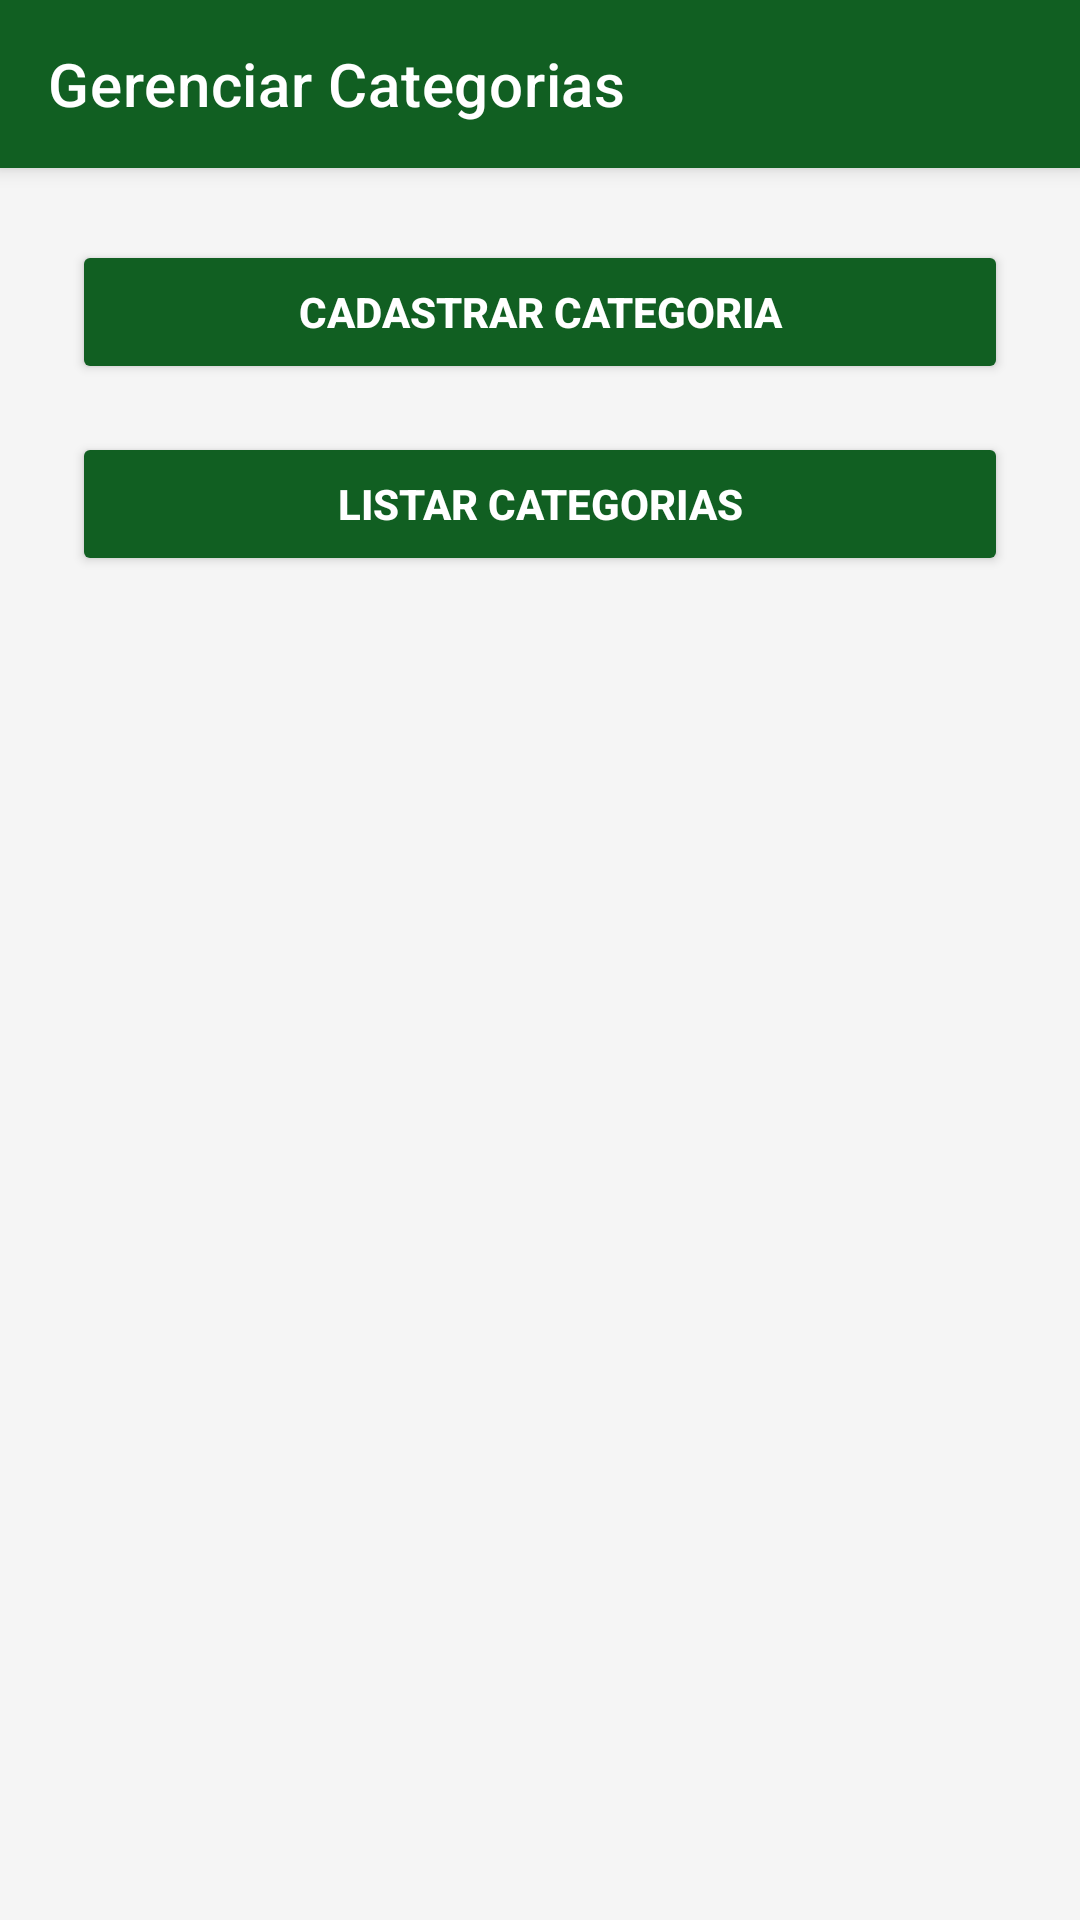

The Android layout XML behind this screen, and the referenced resources:
<!-- AndroidManifest.xml: application theme Theme.Controlefinanceiro -->
<!-- res/layout/activity_menu_categoria.xml -->
<?xml version="1.0" encoding="utf-8"?>
<LinearLayout xmlns:android="http://schemas.android.com/apk/res/android"
    xmlns:app="http://schemas.android.com/apk/res-auto"
    android:orientation="vertical"
    android:gravity="top"
    android:layout_width="match_parent"
    android:layout_height="match_parent"
    android:background="@color/background">

    <androidx.appcompat.widget.Toolbar
        android:id="@+id/toolbar"
        android:layout_width="match_parent"
        android:layout_height="?attr/actionBarSize"
        android:background="@color/primary"
        android:elevation="4dp"
        app:title="Gerenciar Categorias"
        app:titleTextColor="@color/white"
        app:navigationIcon="@drawable/ic_arrow_back" />

    <LinearLayout
        android:orientation="vertical"
        android:layout_width="match_parent"
        android:layout_height="match_parent"
        android:padding="16dp">

        <Button
            android:id="@+id/btnCadastrarCategoria"
            android:text="Cadastrar Categoria"
            android:layout_width="match_parent"
            android:layout_height="wrap_content"
            android:layout_marginTop="16dp"
            style="@style/AppButton" />

        <Button
            android:id="@+id/btnListarCategorias"
            android:text="Listar Categorias"
            android:layout_width="match_parent"
            android:layout_height="wrap_content"
            android:layout_marginTop="8dp"
            style="@style/AppButton" />

    </LinearLayout>
</LinearLayout>
<!-- resources referenced by this layout -->
<resources>
  <color name="background">#F5F5F5</color>
  <color name="primary">#115F22</color>
  <color name="white">#FFFFFF</color>
  <style name="AppButton">
          <item name="android:backgroundTint">@color/primary</item>
          <item name="android:textColor">@color/white</item>
          <item name="android:padding">12dp</item>
          <item name="android:layout_margin">8dp</item>
          <item name="android:textStyle">bold</item>
              </style>
  <style name="Theme.Controlefinanceiro" parent="Theme.MaterialComponents.DayNight.NoActionBar">
          <item name="colorPrimary">@color/purple_500</item>
          <item name="colorPrimaryVariant">@color/purple_700</item>
          <item name="colorOnPrimary">@android:color/white</item>
          <item name="android:windowBackground">@color/white</item>
      </style>
  <color name="purple_500">#6200EE</color>
  <color name="purple_700">#3700B3</color>
</resources>
